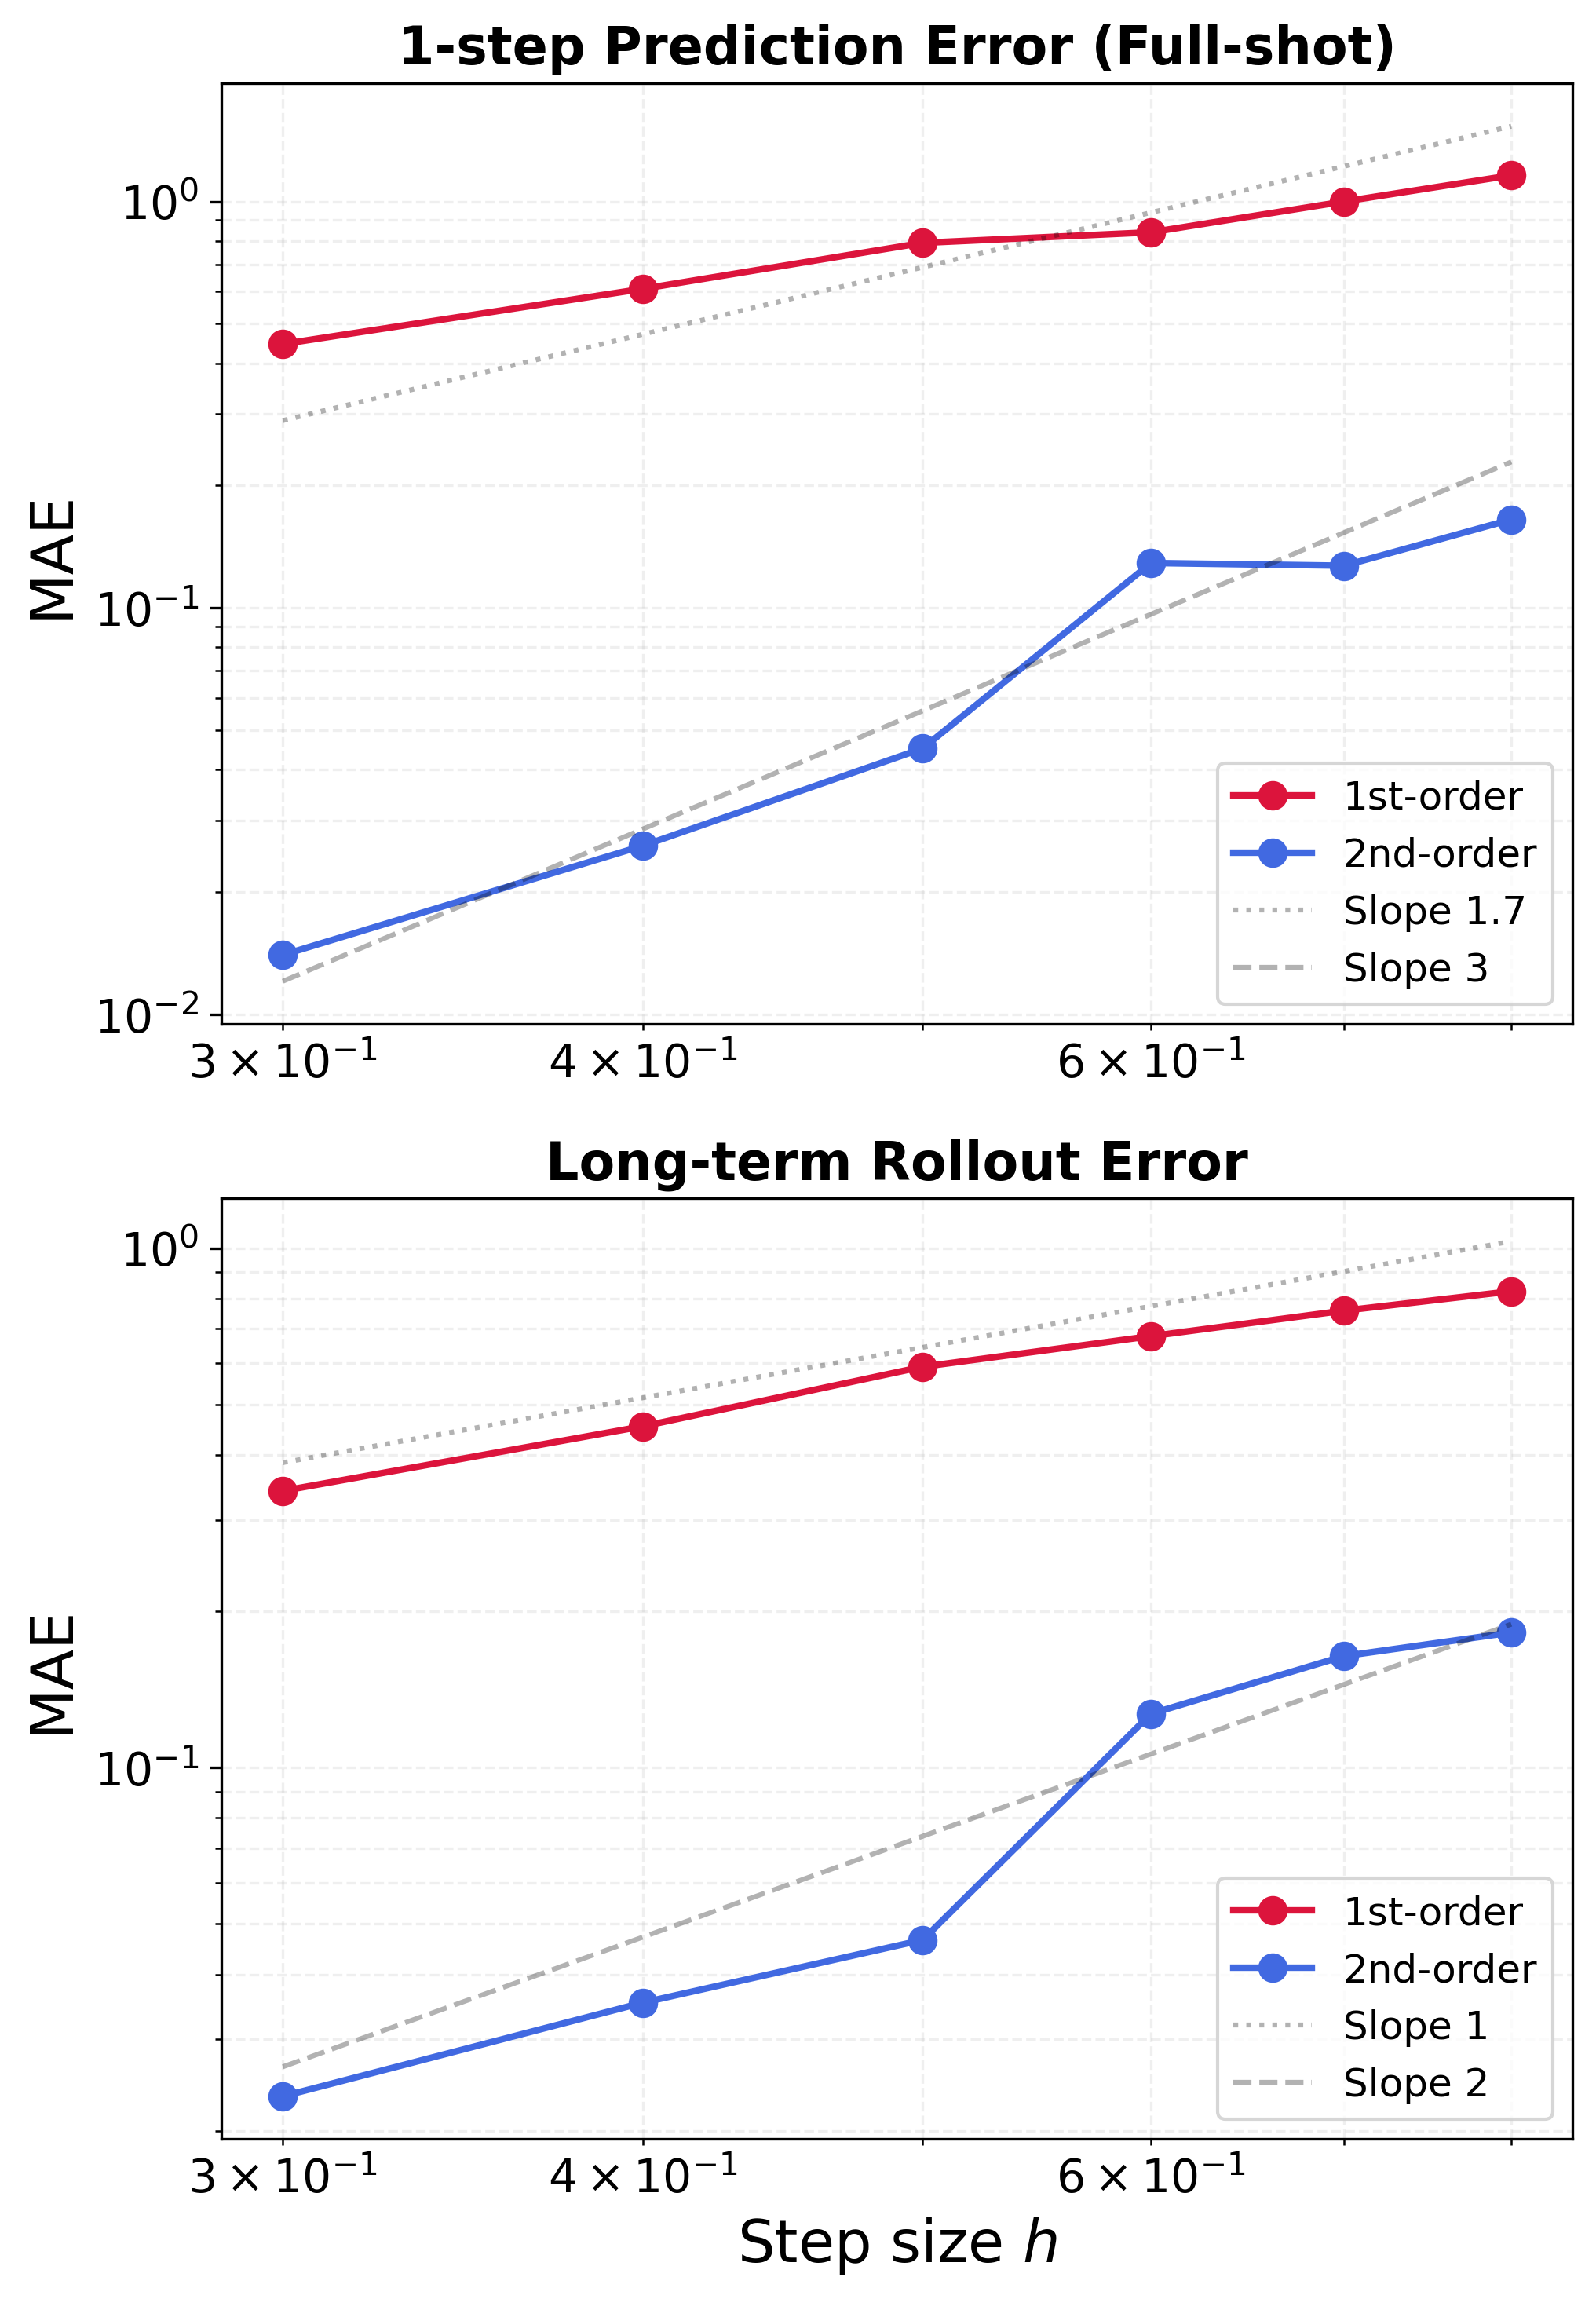

Here is the Python script that generated this plot:
import numpy as np
import matplotlib.pyplot as plt

# Style consistency matching e:/ODEresearch/From_ODEs_to_Neural_ODEs/figs
plt.rcParams.update({
    'figure.dpi': 150,
    'savefig.dpi': 300,
    'axes.facecolor': 'white',
    'figure.facecolor': 'white',
    'font.size': 14
})

def parse_result_file(file_path):
    h_list = []
    te_mae_list = []
    zero_mae_list = []
    
    with open(file_path, 'r') as f:
        lines = f.readlines()
        
    for line in lines:
        line = line.strip()
        # Skip header/footer decorators
        if not line or line.startswith('=') or line.startswith('-') or line.startswith('h '):
            continue
            
        parts = [p.strip() for p in line.split('|')]
        if len(parts) < 4:
            continue
            
        h_str = parts[0]
        # Ignore lines starting with # as requested
        if h_str.startswith('#'):
            continue
            
        try:
            h = float(h_str)
            te_mae = float(parts[2])
            zero_mae = float(parts[3])
            
            h_list.append(h)
            te_mae_list.append(te_mae)
            zero_mae_list.append(zero_mae)
        except ValueError:
            continue
            
    return np.array(h_list), np.array(te_mae_list), np.array(zero_mae_list)

# Paths
res2_path = r'../sympnets/2nd_result.txt'
res1_path = r'../sympnets/1st_result.txt'

# Load data
h2, te2, zero2 = parse_result_file(res2_path)
h1, te1, zero1 = parse_result_file(res1_path)

fig, axes = plt.subplots(2, 1, figsize=(7, 10), dpi=150)

# ================= TOP: 1-step Full-shot MAE =================
ax = axes[0]

ax.loglog(h1, te1, 'o-', color='crimson', linewidth=2, markersize=8, label='1st-order')
ax.loglog(h2, te2, 'o-', color='royalblue', linewidth=2, markersize=8, label='2nd-order')

h_ref = np.array([min(np.concatenate([h2, h1])), max(np.concatenate([h2, h1]))])
ax.loglog(h_ref, 10 ** (0.35) * (h_ref**1.7), 'k:', alpha=0.3, linewidth=1.5, label='Slope 1.7')
ax.loglog(h_ref, 10 ** (-0.35) * (h_ref**3), 'k--', alpha=0.3, linewidth=1.5, label='Slope 3')

ax.set_title("1-step Prediction Error (Full-shot)", fontsize=16, fontweight='bold')
ax.set_ylabel('MAE', fontsize=18)
ax.grid(True, which="both", alpha=0.2, linestyle='--')
ax.legend(loc='best', fontsize=12)

# ================= BOTTOM: Long-term rollout error =================
ax2 = axes[1]


ax2.loglog(h1, zero1, 'o-', color='crimson', linewidth=2, markersize=8, label='1st-order')
ax2.loglog(h2, zero2, 'o-', color='royalblue', linewidth=2, markersize=8, label='2nd-order')

ax2.loglog(h_ref, 10 ** (0.11) * (h_ref**1), 'k:', alpha=0.3, linewidth=1.5, label='Slope 1')
ax2.loglog(h_ref, 10 ** (-0.53) * (h_ref**2), 'k--', alpha=0.3, linewidth=1.5, label='Slope 2')

ax2.set_title("Long-term Rollout Error", fontsize=16, fontweight='bold')
ax2.set_xlabel('Step size $h$', fontsize=18)
ax2.set_ylabel('MAE', fontsize=18)
ax2.grid(True, which="both", alpha=0.2, linestyle='--')
ax2.legend(loc='best', fontsize=12)

plt.tight_layout()
save_path = r'convergence_analysis_full.png'
plt.savefig(save_path, dpi=300, bbox_inches='tight')
print(f'Saved convergence analysis plot to {save_path}')
